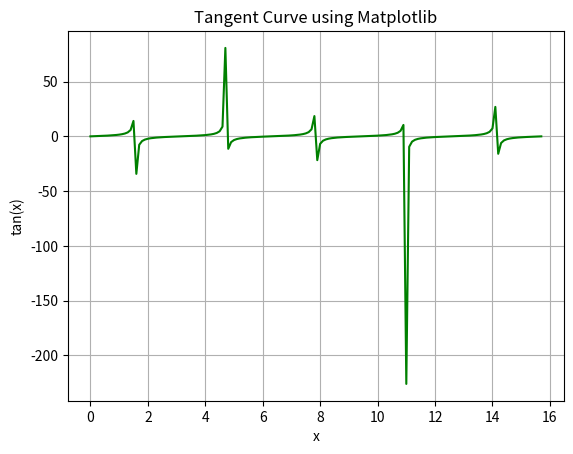

Write the Python code that produced this figure.
import numpy as np
import matplotlib.pyplot as plt

# Step 1: Import the necessary libraries
# tangent func for test2
x = np.arange(0, 5 * np.pi, 0.1)
y = np.tan(x)
y2 = x

# Step 2: Plot the sine graph
plt.plot(x, y, color='green')
plt.xlabel('x')
plt.ylabel('tan(x)')
plt.title('Tangent Curve using Matplotlib')
plt.grid()

plt.savefig('2.png')

plt.show()